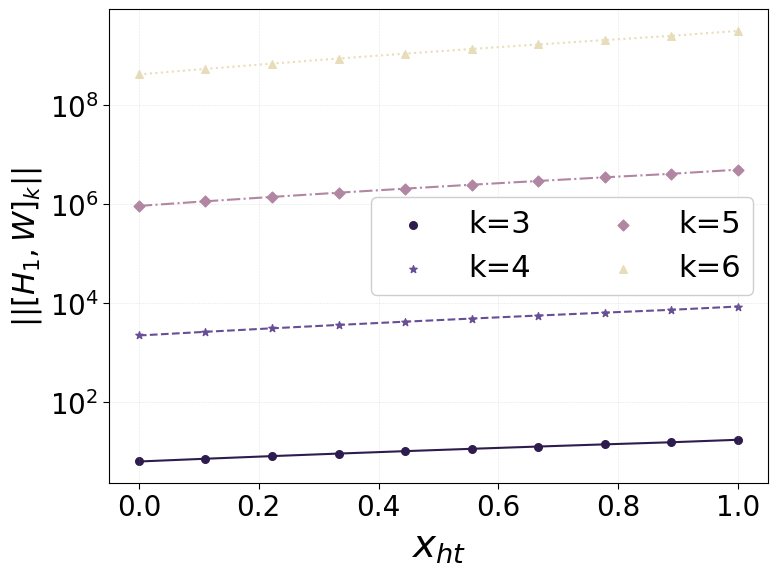

Recreate this plot in Python.
import numpy as np
import matplotlib.pyplot as plt
import time
#================蝴蝶效应，算符和xht无关==================
RMB_COLORS = ['#2d1c4d', #5元
             '#684e94',  
             '#b186a3',
             '#e7ddb8']   
# RMB_COLORS = ['#8d4b45', #20元
#              '#dba880',  
#              '#f0c986',
#              '#f1e0dc'#第四个比较浅
#              ]   
MARKERS = ['o', 's', 'D', '^']  # 圆形、方形、菱形、三角形
plt.rcParams.update({
    'font.family': 'Times New Roman',
    # 'font.sans-serif': ['Arial', 'DejaVu Sans'],
    'font.size': 15,
    'axes.titlesize': 18,
    'axes.labelsize': 18,
    'xtick.labelsize': 20,
    'ytick.labelsize': 20,
    'legend.fontsize': 15,
    'figure.dpi': 300,
    # 'figure.autolayout': False,
    # 'axes.spines.top': False,
    # 'axes.spines.right': False,
    'axes.linewidth': 0.8,
    'grid.linewidth': 0.4,
    'grid.alpha': 0.25,
    'lines.linewidth': 1.5,
    'xtick.major.size': 4,
    'ytick.major.size': 4
})

# 科研级标记配置1
SCI_MARKERS = [
    {'marker': 'o', 'drawstyle': '-', 'size': 30},  # 实心圆
    {'marker': '*', 'drawstyle': '--', 'size': 30},  # star
    {'marker': 'D', 'drawstyle': '-.', 'size': 30},  # 实心菱形
    {'marker': '^', 'drawstyle': ':', 'size': 30}   # 空心三角
]

def Creat_H(xht, d, Lout):
    Lh = int(xht / d)
    n = np.arange(Lout - 1)
    x1 = (Lh + n + 0.5) * d
    upper_diag = -x1**2 * (1 - xht / x1) / (4 * d)
    Ht = np.zeros((Lout, Lout), dtype=complex)
    rows, cols = n, n + 1
    Ht[rows, cols] = upper_diag
    Ht += Ht.T  # Symmetrize the matrix
    return Ht

def oper_w(Lout, xht, d):
    Lh = int(xht / d)
    # L0 = xht / 15.0
    # n0 = (xht + 2 * L0) / d
    L0=10
    n0=20
    n = np.arange(Lout)
    terms = Lh + n + 1 - n0
    Nn0 = (d / L0) * np.exp(-(d**2) * terms**2 / L0**2)
    return Nn0.astype(complex)  # Ensure complex type

def comu(a, b):
    return np.dot(a, b) - np.dot(b, a)

def butt_w(opw, H, order):
    for _ in range(order):
        opw = comu(opw, H)
    return np.linalg.norm(opw)  # Frobenius norm as scalar



# Parameters
d = 0.01
xh0=1
Lout = 251
xhvalues = np.linspace(0, 1, 10)
odr_values = list(range(3, 7))
bt_fly = np.zeros((len(odr_values), len(xhvalues)))
colors=['']
start_time = time.time()
plt.figure(figsize=(8,6)) 
for idx, order in enumerate(odr_values):
    for jdx, xht in enumerate(xhvalues):
        H = Creat_H(xht, d, Lout)
        op_diag = oper_w(Lout, xh0, d)
        op = np.diag(op_diag)  # Convert to diagonal matrix
        bt_fly[idx, jdx] = butt_w(op, H, order)
    
    
    plt.scatter(xhvalues, bt_fly[idx, :],
            marker=SCI_MARKERS[idx]['marker'],
               s=SCI_MARKERS[idx]['size'],
               facecolors=(RMB_COLORS[idx]),label=f"k={odr_values[idx]}")
    plt.plot(xhvalues, bt_fly[idx, :],
               color=(RMB_COLORS[idx]),linestyle=SCI_MARKERS[idx]['drawstyle'],)
    plt.xlabel(r'$x_{ht}$',fontsize=28)
    plt.ylabel(r'$||[H_1,W]_k||$',fontsize=22)
    plt.yscale('log')
    # plt.title('Butterfly')
    plt.legend(ncol=2, framealpha=0.95, fontsize=22)
    plt.grid(True, linestyle=':', alpha=0.6)
    plt.tight_layout()
# plt.savefig('fig5.pdf', dpi=300)    
plt.show()
print(f"Time elapsed: {time.time() - start_time:.2f} seconds")
